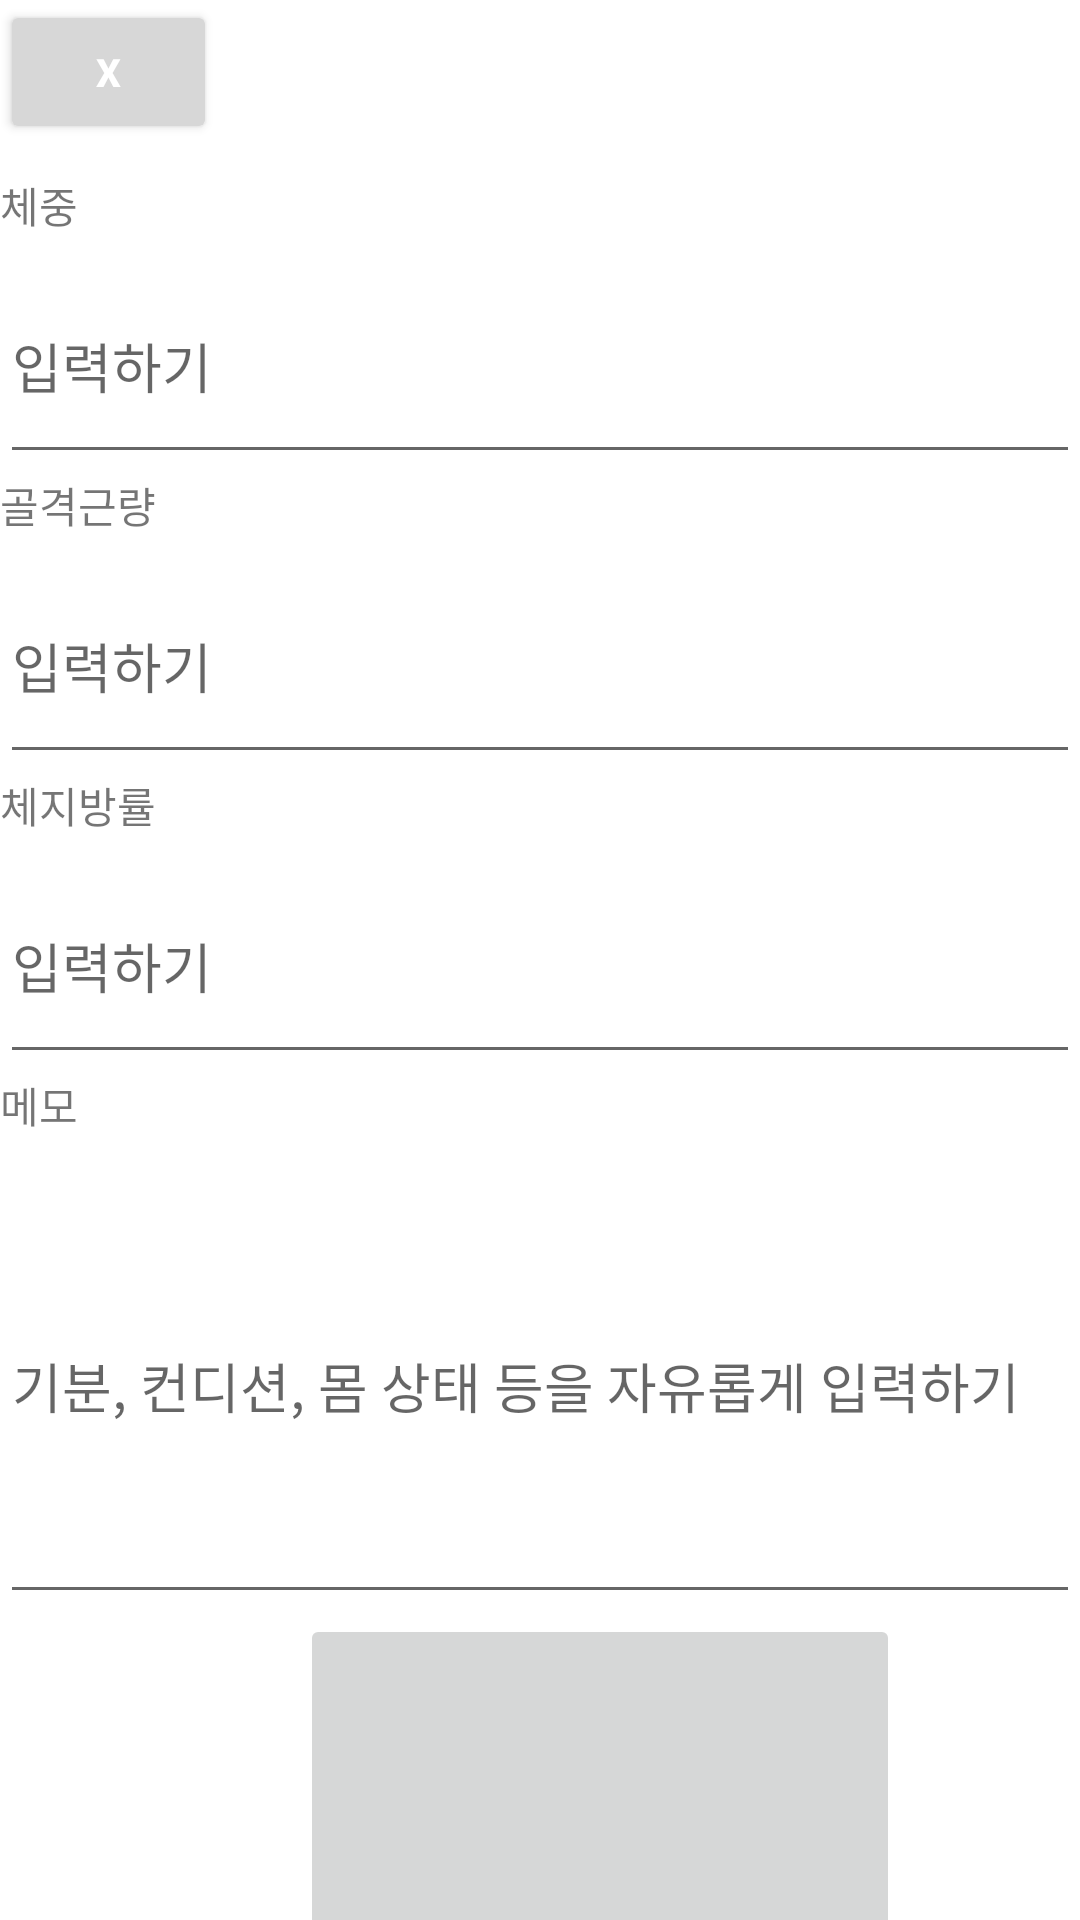

Produce the Android XML layout that renders to this screen, including the resource entries it uses.
<!-- AndroidManifest.xml: application theme Theme.Exwrite -->
<!-- res/layout/body_write.xml -->
<?xml version="1.0" encoding="utf-8"?>
<LinearLayout xmlns:android="http://schemas.android.com/apk/res/android"
    xmlns:tools="http://schemas.android.com/tools"
    android:layout_width="match_parent"
    android:layout_height="match_parent"
    android:background="@color/white"
    android:orientation="vertical">


    <LinearLayout
        android:layout_width="match_parent"
        android:layout_height="58dp"
        android:orientation="horizontal">

        <androidx.appcompat.widget.AppCompatButton
            android:id="@+id/btn_bodywrite_cancle"
            android:layout_width="15dp"
            android:layout_height="wrap_content"
            android:layout_gravity="left"
            android:layout_weight="1"
            android:backgroundTint="@color/etc_sky"
            android:padding="1dp"
            android:text="X"
            android:textColor="@color/white"
            android:textSize="13dp"
            android:textStyle="bold"/>
        <View
            android:id="@+id/view"
            android:layout_width="230dp"
            android:layout_height="match_parent"
            android:layout_weight="1"/>
    </LinearLayout>
    <LinearLayout
        android:layout_width="match_parent"
        android:layout_height="100dp"
        android:layout_gravity="end"
        android:orientation="vertical">
        <TextView
            android:id="@+id/bodyTitle"
            android:layout_width="match_parent"
            android:layout_height="50dp"
            android:layout_weight="1"
            android:text="체중"/>
        <EditText
            android:id="@+id/body_title"
            android:layout_width="match_parent"
            android:layout_height="100dp"
            android:layout_weight="1"
            android:hint="입력하기"/>
    </LinearLayout>
    <LinearLayout
        android:layout_width="match_parent"
        android:layout_height="100dp"
        android:layout_gravity="end"
        android:orientation="vertical">
        <TextView
            android:id="@+id/bodyStart"
            android:layout_width="match_parent"
            android:layout_height="50dp"
            android:layout_weight="1"
            android:text="골격근량"/>
        <EditText
            android:id="@+id/body_start"
            android:layout_width="match_parent"
            android:layout_height="100dp"
            android:layout_weight="1"
            android:hint="입력하기"/>
    </LinearLayout>
    <LinearLayout
        android:layout_width="match_parent"
        android:layout_height="100dp"
        android:layout_gravity="end"
        android:orientation="vertical">
        <TextView
            android:id="@+id/bodyTime"
            android:layout_width="match_parent"
            android:layout_height="50dp"
            android:layout_weight="1"
            android:text="체지방률"/>
        <EditText
            android:id="@+id/body_time"
            android:layout_width="match_parent"
            android:layout_height="100dp"
            android:layout_weight="1"
            android:hint="입력하기"/>
    </LinearLayout>
    <LinearLayout
        android:layout_width="match_parent"
        android:layout_height="180dp"
        android:layout_gravity="end"
        android:orientation="vertical">
        <TextView
            android:id="@+id/bodyContents"
            android:layout_width="match_parent"
            android:layout_height="50dp"
            android:layout_weight="1"
            android:text="메모"/>
        <EditText
            android:id="@+id/body_contents"
            android:layout_width="match_parent"
            android:layout_height="180dp"
            android:layout_weight="1"
            android:hint="기분, 컨디션, 몸 상태 등을 자유롭게 입력하기"/>
    </LinearLayout>
    <LinearLayout
        android:layout_width="match_parent"
        android:layout_height="130dp"
        android:layout_gravity="end"
        android:orientation="vertical">

        <ImageButton
            android:id="@+id/btn_bodywrite_img"
            android:layout_width="200dp"
            android:layout_height="120dp"
            android:layout_marginLeft="100dp"
            android:layout_centerHorizontal="true"
            android:scaleType="fitXY"/>
    </LinearLayout>
    <LinearLayout
        android:layout_width="match_parent"
        android:layout_height="match_parent"
        android:layout_gravity="end"
        android:orientation="vertical">
        <androidx.appcompat.widget.AppCompatButton
            android:id="@+id/btn_bodywrite_save"
            android:layout_width="match_parent"
            android:layout_height="wrap_content"
            android:layout_gravity="right"
            android:layout_weight="1"
            android:padding="5dp"
            android:text="SAVE"
            android:textSize="20dp"
            android:textColor="@color/loading_blue"
            android:textStyle="bold" />

    </LinearLayout>

</LinearLayout>
<!-- resources referenced by this layout -->
<resources>
  <color name="etc_sky">#D7D7D7</color>
  <color name="loading_blue">#78A0C8</color>
  <color name="white">#FFFFFFFF</color>
  <style name="Theme.Exwrite" parent="Theme.MaterialComponents.DayNight.NoActionBar">
          
          <item name="colorPrimary">@color/purple_500</item>
          <item name="colorPrimaryVariant">@color/purple_700</item>
          <item name="colorOnPrimary">@color/white</item>
          
          <item name="colorSecondary">@color/teal_200</item>
          <item name="colorSecondaryVariant">@color/teal_700</item>
          <item name="colorOnSecondary">@color/black</item>
          
          <item name="android:statusBarColor" tools:targetApi="l">?attr/colorPrimaryVariant</item>
          <item name="bottomSheetDialogTheme">@style/AppBottomSheetDialogTheme</item>
      </style>
  <color name="purple_500">#FF6200EE</color>
  <color name="purple_700">#FF3700B3</color>
  <color name="teal_200">#FF03DAC5</color>
  <color name="teal_700">#FF018786</color>
  <color name="black">#FF000000</color>
  <style name="AppBottomSheetDialogTheme" parent="Theme.Design.Light.BottomSheetDialog">
          <item name="bottomSheetStyle">@style/AppModalStyle</item>
      </style>
  <style name="AppModalStyle" parent="Widget.Design.BottomSheet.Modal">
          <item name="android:background">@drawable/radius</item>
      </style>
</resources>
